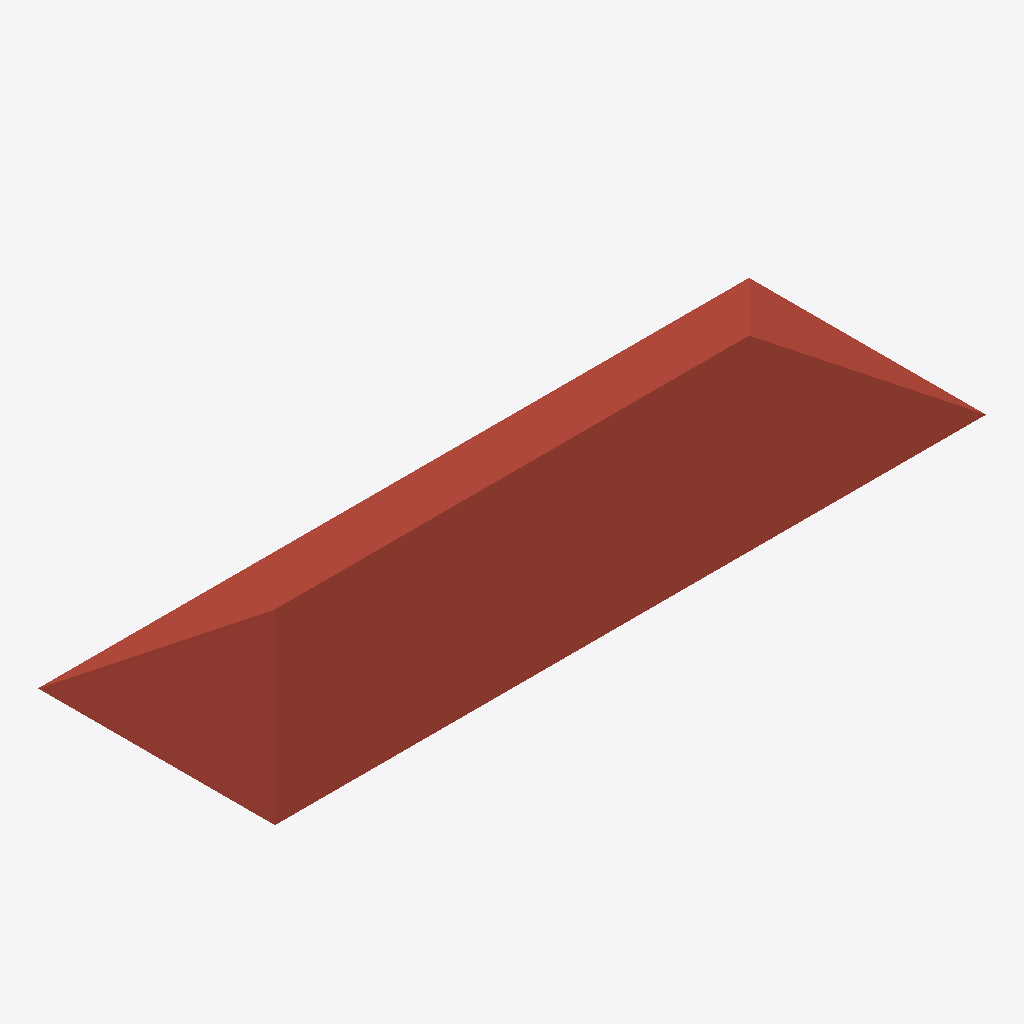
Isometric view of an IFC building model (IFC-SPF (STEP), schema IFC4, length unit millimetre), seen from the south-west, elements coloured by IFC class: 1 roof (red-brown).
Extent 9.0 m × 3.0 m × 0.9 m (x, y, z). Storeys (1): Level 0 at 0.00 m. Elements (1): 1 IfcRoof.

HEADER;
FILE_DESCRIPTION(('ViewDefinition[DesignTransferView]'),'2;1');
FILE_NAME('/dev/null','2026-07-16T16:30:53-03:00',(''),(''),'IfcOpenShell 0.8.5','IfcOpenShell 0.8.5','Nobody');
FILE_SCHEMA(('IFC4'));
ENDSEC;
DATA;
#1=IFCPROJECT('31ojXu4uD1ORhrnlA$zlF_',$,'editor',$,$,$,$,(#21),#5);
#6=IFCSITE('2icupO7_r3rfnOlSKxSPwW',$,'Site',$,$,$,$,$,$,$,$,$,$,$);
#7=IFCBUILDING('1Y5igHOg5Atvqe$AOgrVnC',$,'Building',$,$,$,$,$,$,$,$,$);
#10=IFCBUILDINGSTOREY('2IPJuPhMbECuMb$deSlKRP',$,'Level 0',$,$,#16,$,$,$,0.0);
#53=IFCROOF('2AUXmifoTBjwOsCPjnkwfy',$,'Telhado',$,$,#58,#52,$,.FREEFORM.);
ENDSEC;
